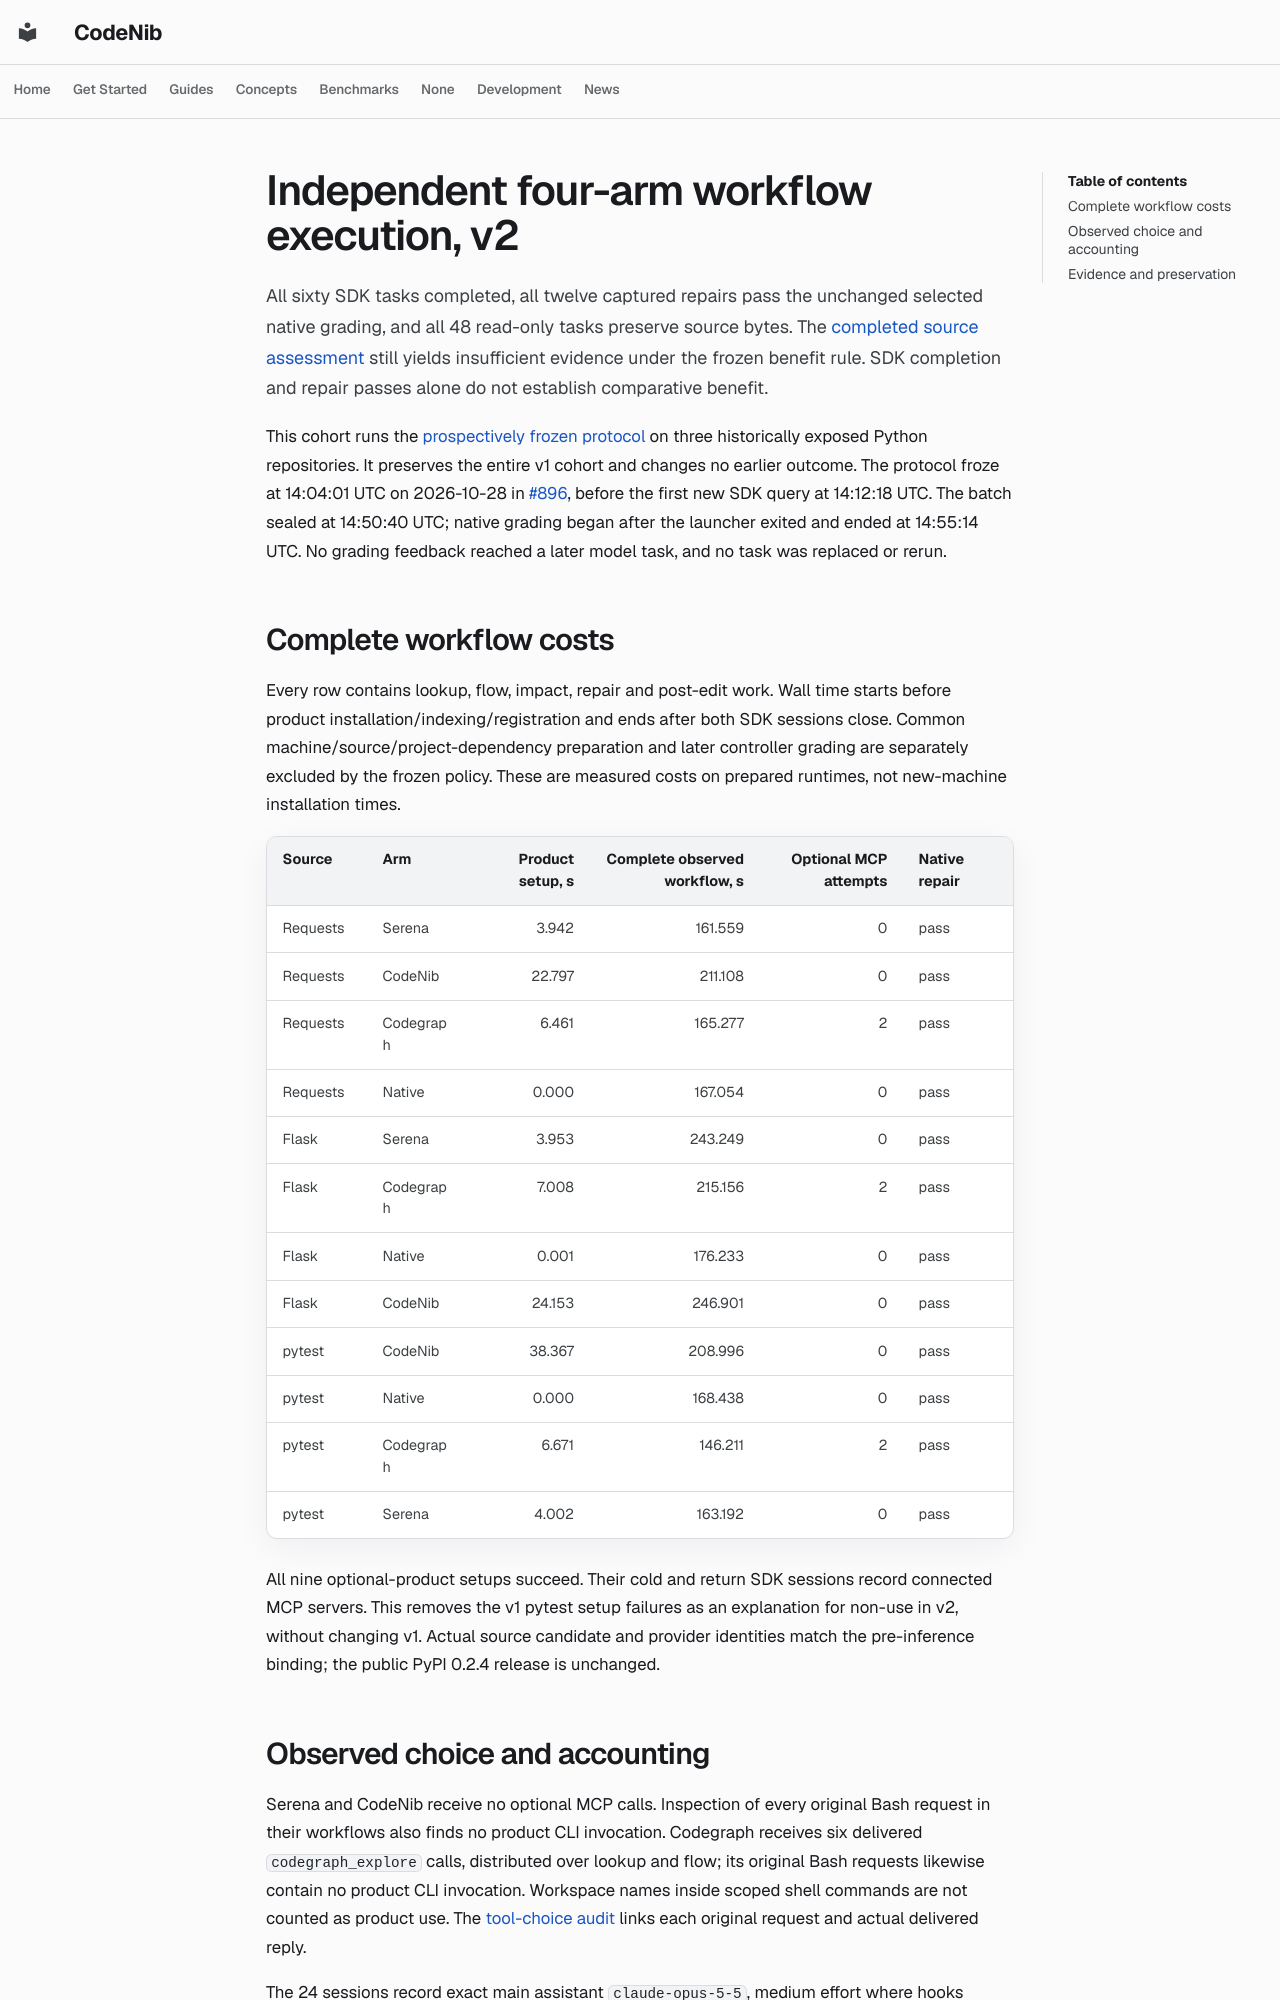

repository: sysevol-ai/CodeNib · page: experiments/codegraph_matched_run_v2/index.html · generator: mkdocs

# Independent four-arm workflow execution, v2

All sixty SDK tasks completed, all twelve captured repairs pass the unchanged
selected native grading, and all 48 read-only tasks preserve source bytes.
The [completed source assessment](codegraph_matched_assessment_v2.md) still
yields insufficient evidence under the frozen benefit rule. SDK completion and
repair passes alone do not establish comparative benefit.

This cohort runs the [prospectively frozen protocol](codegraph_matched_protocol_v2.md)
on three historically exposed Python repositories. It preserves the entire v1
cohort and changes no earlier outcome. The protocol froze at 14:04:01 UTC on
2026-10-28 in [#896](https://github.com/sysevol-ai/CodeNib/pull/896), before the
first new SDK query at 14:12:18 UTC. The batch sealed at 14:50:40 UTC; native
grading began after the launcher exited and ended at 14:55:14 UTC. No grading
feedback reached a later model task, and no task was replaced or rerun.

## Complete workflow costs

Every row contains lookup, flow, impact, repair and post-edit work. Wall time
starts before product installation/indexing/registration and ends after both
SDK sessions close. Common machine/source/project-dependency preparation and
later controller grading are separately excluded by the frozen policy. These
are measured costs on prepared runtimes, not new-machine installation times.

| Source | Arm | Product setup, s | Complete observed workflow, s | Optional MCP attempts | Native repair |
| --- | --- | ---: | ---: | ---: | --- |
| Requests | Serena | 3.942 | 161.559 | 0 | pass |
| Requests | CodeNib | 22.797 | 211.108 | 0 | pass |
| Requests | Codegraph | 6.461 | 165.277 | 2 | pass |
| Requests | Native | 0.000 | 167.054 | 0 | pass |
| Flask | Serena | 3.953 | 243.249 | 0 | pass |
| Flask | Codegraph | 7.008 | 215.156 | 2 | pass |
| Flask | Native | 0.001 | 176.233 | 0 | pass |
| Flask | CodeNib | 24.153 | 246.901 | 0 | pass |
| pytest | CodeNib | 38.367 | 208.996 | 0 | pass |
| pytest | Native | 0.000 | 168.438 | 0 | pass |
| pytest | Codegraph | 6.671 | 146.211 | 2 | pass |
| pytest | Serena | 4.002 | 163.192 | 0 | pass |

All nine optional-product setups succeed. Their cold and return SDK sessions
record connected MCP servers. This removes the v1 pytest setup failures as an
explanation for non-use in v2, without changing v1. Actual source candidate and
provider identities match the pre-inference binding; the public PyPI 0.2.4
release is unchanged.
